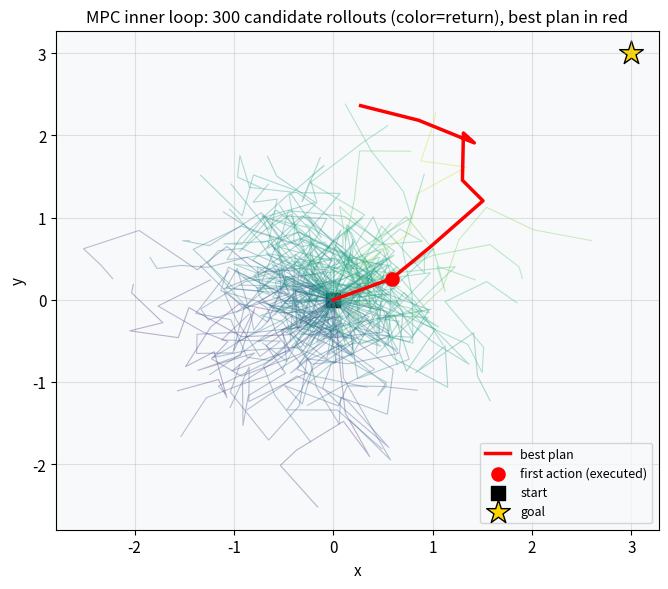
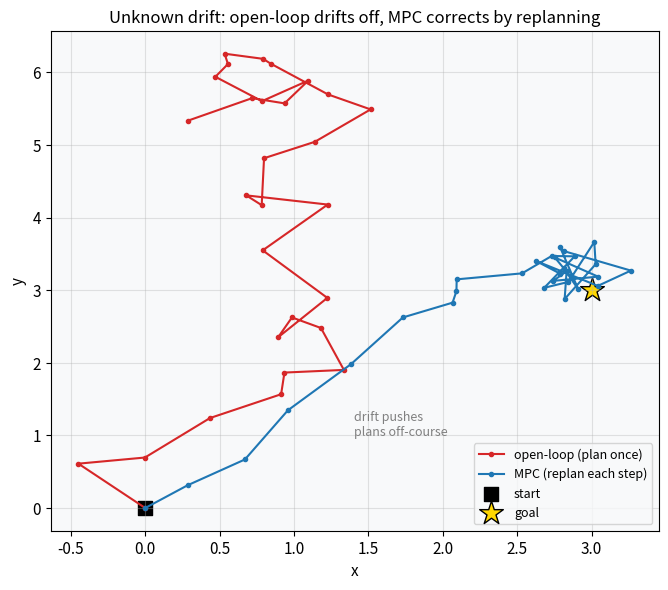
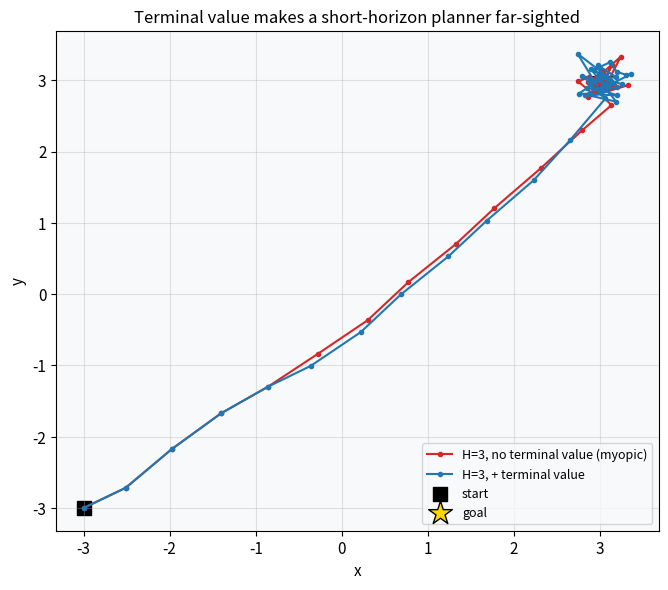
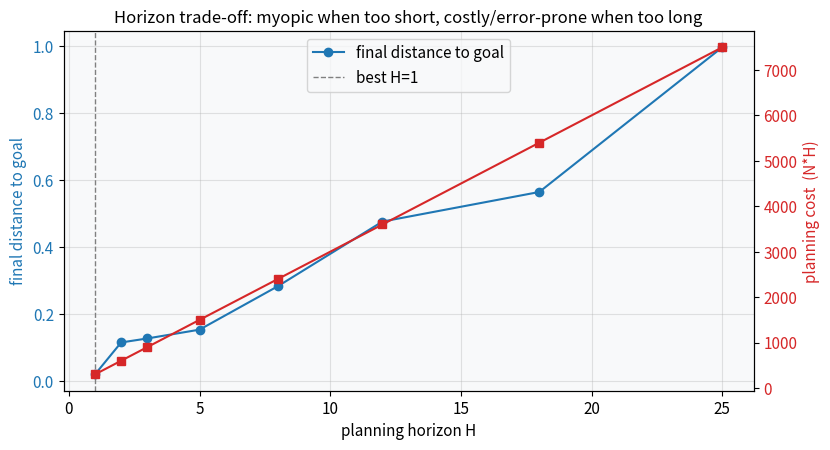

The matplotlib source for these figures, in order:
import numpy as np
import matplotlib.pyplot as plt
import warnings
warnings.filterwarnings('ignore')

np.random.seed(42)
plt.rcParams.update({
    'figure.dpi': 110, 'font.size': 11, 'axes.titlesize': 12, 'axes.labelsize': 11,
    'figure.facecolor': 'white', 'axes.facecolor': '#f8f9fa',
    'axes.grid': True, 'grid.alpha': 0.35,
})

GOAL = np.array([3.0, 3.0])
A_MAX = 0.6                       # action (velocity) magnitude bound per dim

def reward(z):                    # stage reward: closer to goal is better
    return -np.linalg.norm(z - GOAL, axis=-1)

def model_step(z, a):             # the planner's model: pure integrator
    a = np.clip(a, -A_MAX, A_MAX)
    return z + a

def true_step(z, a, drift):       # the real world: integrator + unknown drift
    a = np.clip(a, -A_MAX, A_MAX)
    return z + a + drift
print('Setup complete.')

def rollout(z0, seq, drift=None):
    # roll a single action sequence; on model if drift is None, else on true env
    zs = [z0.copy()]; z = z0.copy()
    for a in seq:
        z = model_step(z, a) if drift is None else true_step(z, a, drift)
        zs.append(z.copy())
    return np.array(zs)

def shoot(z0, H, N, gamma=0.97, rng=None):
    rng = rng or np.random.default_rng(0)
    seqs = rng.uniform(-A_MAX, A_MAX, (N, H, 2))
    returns = np.zeros(N)
    Z = np.tile(z0, (N, 1))
    disc = 1.0
    for k in range(H):
        Z = np.clip(seqs[:, k], -A_MAX, A_MAX) + Z
        returns += disc * reward(Z); disc *= gamma
    best = int(returns.argmax())
    return seqs, returns, best

z0 = np.array([0.0, 0.0])
rng = np.random.default_rng(1)
seqs, returns, best = shoot(z0, H=8, N=300, rng=rng)
print('best candidate return:', round(returns[best], 3), '| worst:', round(returns.min(), 3))

fig, ax = plt.subplots(figsize=(6.8, 6))
norm = (returns - returns.min()) / (np.ptp(returns) + 1e-9)
for i in range(0, 300, 3):                      # subsample for clarity
    tr = rollout(z0, seqs[i])
    ax.plot(tr[:, 0], tr[:, 1], color=plt.cm.viridis(norm[i]), alpha=0.35, lw=0.8)
bt = rollout(z0, seqs[best])
ax.plot(bt[:, 0], bt[:, 1], color='red', lw=2.5, label='best plan')
ax.scatter(*bt[1], color='red', s=90, zorder=5, marker='o', label='first action (executed)')
ax.scatter(*z0, color='k', s=90, marker='s', label='start')
ax.scatter(*GOAL, color='gold', s=320, marker='*', edgecolor='k', label='goal')
ax.set_xlabel('x'); ax.set_ylabel('y')
ax.set_title('MPC inner loop: 300 candidate rollouts (color=return), best plan in red')
ax.legend(loc='lower right', fontsize=9)
plt.tight_layout(); plt.show()

drift = np.array([-0.12, 0.10])      # unknown to the model
H, N, T = 8, 400, 28

# open-loop: plan once, run the whole sequence on the TRUE env
rng = np.random.default_rng(2)
seqs, returns, best = shoot(np.array([0., 0.]), H=T, N=N, rng=rng)   # plan full length once
ol = rollout(np.array([0., 0.]), seqs[best], drift=drift)

# MPC: replan every step, execute first action on TRUE env
z = np.array([0., 0.]); mpc = [z.copy()]
rng = np.random.default_rng(3)
for t in range(T):
    seqs_t, ret_t, best_t = shoot(z, H=H, N=N, rng=rng)
    a0 = np.clip(seqs_t[best_t, 0], -A_MAX, A_MAX)
    z = true_step(z, a0, drift); mpc.append(z.copy())
mpc = np.array(mpc)
print('open-loop final dist to goal:', round(np.linalg.norm(ol[-1] - GOAL), 3))
print('MPC       final dist to goal:', round(np.linalg.norm(mpc[-1] - GOAL), 3))

fig, ax = plt.subplots(figsize=(6.8, 6))
ax.plot(ol[:, 0], ol[:, 1], '-o', ms=3, color='#d62728', label='open-loop (plan once)')
ax.plot(mpc[:, 0], mpc[:, 1], '-o', ms=3, color='#1f77b4', label='MPC (replan each step)')
ax.scatter(0, 0, color='k', s=90, marker='s', label='start')
ax.scatter(*GOAL, color='gold', s=320, marker='*', edgecolor='k', label='goal')
ax.annotate('drift pushes\nplans off-course', xy=(1.4, 1.0), fontsize=9, color='gray')
ax.set_xlabel('x'); ax.set_ylabel('y')
ax.set_title('Unknown drift: open-loop drifts off, MPC corrects by replanning')
ax.legend(loc='lower right', fontsize=9)
plt.tight_layout(); plt.show()

def value(z):                       # heuristic terminal value: negative distance to goal
    return -np.linalg.norm(z - GOAL, axis=-1)

def mpc_run(use_value, H=3, N=400, T=40, gamma=0.97, seed=0):
    rng = np.random.default_rng(seed)
    z = np.array([-3., -3.]); traj = [z.copy()]
    for t in range(T):
        seqs = rng.uniform(-A_MAX, A_MAX, (N, H, 2))
        Z = np.tile(z, (N, 1)); ret = np.zeros(N); disc = 1.0
        for k in range(H):
            Z = np.clip(seqs[:, k], -A_MAX, A_MAX) + Z
            ret += disc * reward(Z); disc *= gamma
        if use_value:
            ret += disc * value(Z)          # gamma^H * v(z_H)
        a0 = np.clip(seqs[int(ret.argmax()), 0], -A_MAX, A_MAX)
        z = z + a0; traj.append(z.copy())
    return np.array(traj)

traj_no = mpc_run(use_value=False, seed=5)
traj_yes = mpc_run(use_value=True, seed=5)
print('short-H, no value  | final dist:', round(np.linalg.norm(traj_no[-1] - GOAL), 3))
print('short-H, +terminal | final dist:', round(np.linalg.norm(traj_yes[-1] - GOAL), 3))

fig, ax = plt.subplots(figsize=(6.8, 6))
ax.plot(traj_no[:, 0], traj_no[:, 1], '-o', ms=3, color='#d62728', label='H=3, no terminal value (myopic)')
ax.plot(traj_yes[:, 0], traj_yes[:, 1], '-o', ms=3, color='#1f77b4', label='H=3, + terminal value')
ax.scatter(-3, -3, color='k', s=90, marker='s', label='start')
ax.scatter(*GOAL, color='gold', s=320, marker='*', edgecolor='k', label='goal')
ax.set_xlabel('x'); ax.set_ylabel('y')
ax.set_title('Terminal value makes a short-horizon planner far-sighted')
ax.legend(loc='lower right', fontsize=9)
plt.tight_layout(); plt.show()

def run_with_model_error(H, N=300, T=40, gamma=0.97, err=0.05, seed=0):
    rng = np.random.default_rng(seed)
    z = np.array([-3., -3.]);
    for t in range(T):
        seqs = rng.uniform(-A_MAX, A_MAX, (N, H, 2))
        Z = np.tile(z, (N, 1)); ret = np.zeros(N); disc = 1.0
        for k in range(H):
            # planner's model has a biased step -> error grows with horizon inside the plan
            Z = np.clip(seqs[:, k], -A_MAX, A_MAX) + Z + err * (k + 1) * np.array([0.3, -0.3])
            ret += disc * reward(Z); disc *= gamma
        a0 = np.clip(seqs[int(ret.argmax()), 0], -A_MAX, A_MAX)
        z = z + a0                                  # true env: no bias
    return np.linalg.norm(z - GOAL)

Hs = [1, 2, 3, 5, 8, 12, 18, 25]
dist = [np.mean([run_with_model_error(H, seed=s) for s in range(4)]) for H in Hs]
cost = [300 * H for H in Hs]
for H, d in zip(Hs, dist):
    print(f'H={H:2d} | final dist={d:.3f}')

fig, axL = plt.subplots(figsize=(8.4, 4.6))
axL.plot(Hs, dist, '-o', color='#1f77b4', label='final distance to goal')
axL.set_xlabel('planning horizon H'); axL.set_ylabel('final distance to goal', color='#1f77b4')
axL.tick_params(axis='y', labelcolor='#1f77b4')
best_H = Hs[int(np.argmin(dist))]
axL.axvline(best_H, color='gray', ls='--', lw=1, label=f'best H={best_H}')
axR = axL.twinx()
axR.plot(Hs, cost, '-s', color='#d62728', label='planning cost ~ N*H')
axR.set_ylabel('planning cost  (N*H)', color='#d62728'); axR.tick_params(axis='y', labelcolor='#d62728')
axR.grid(False)
axL.set_title('Horizon trade-off: myopic when too short, costly/error-prone when too long')
axL.legend(loc='upper center');
plt.tight_layout(); plt.show()
